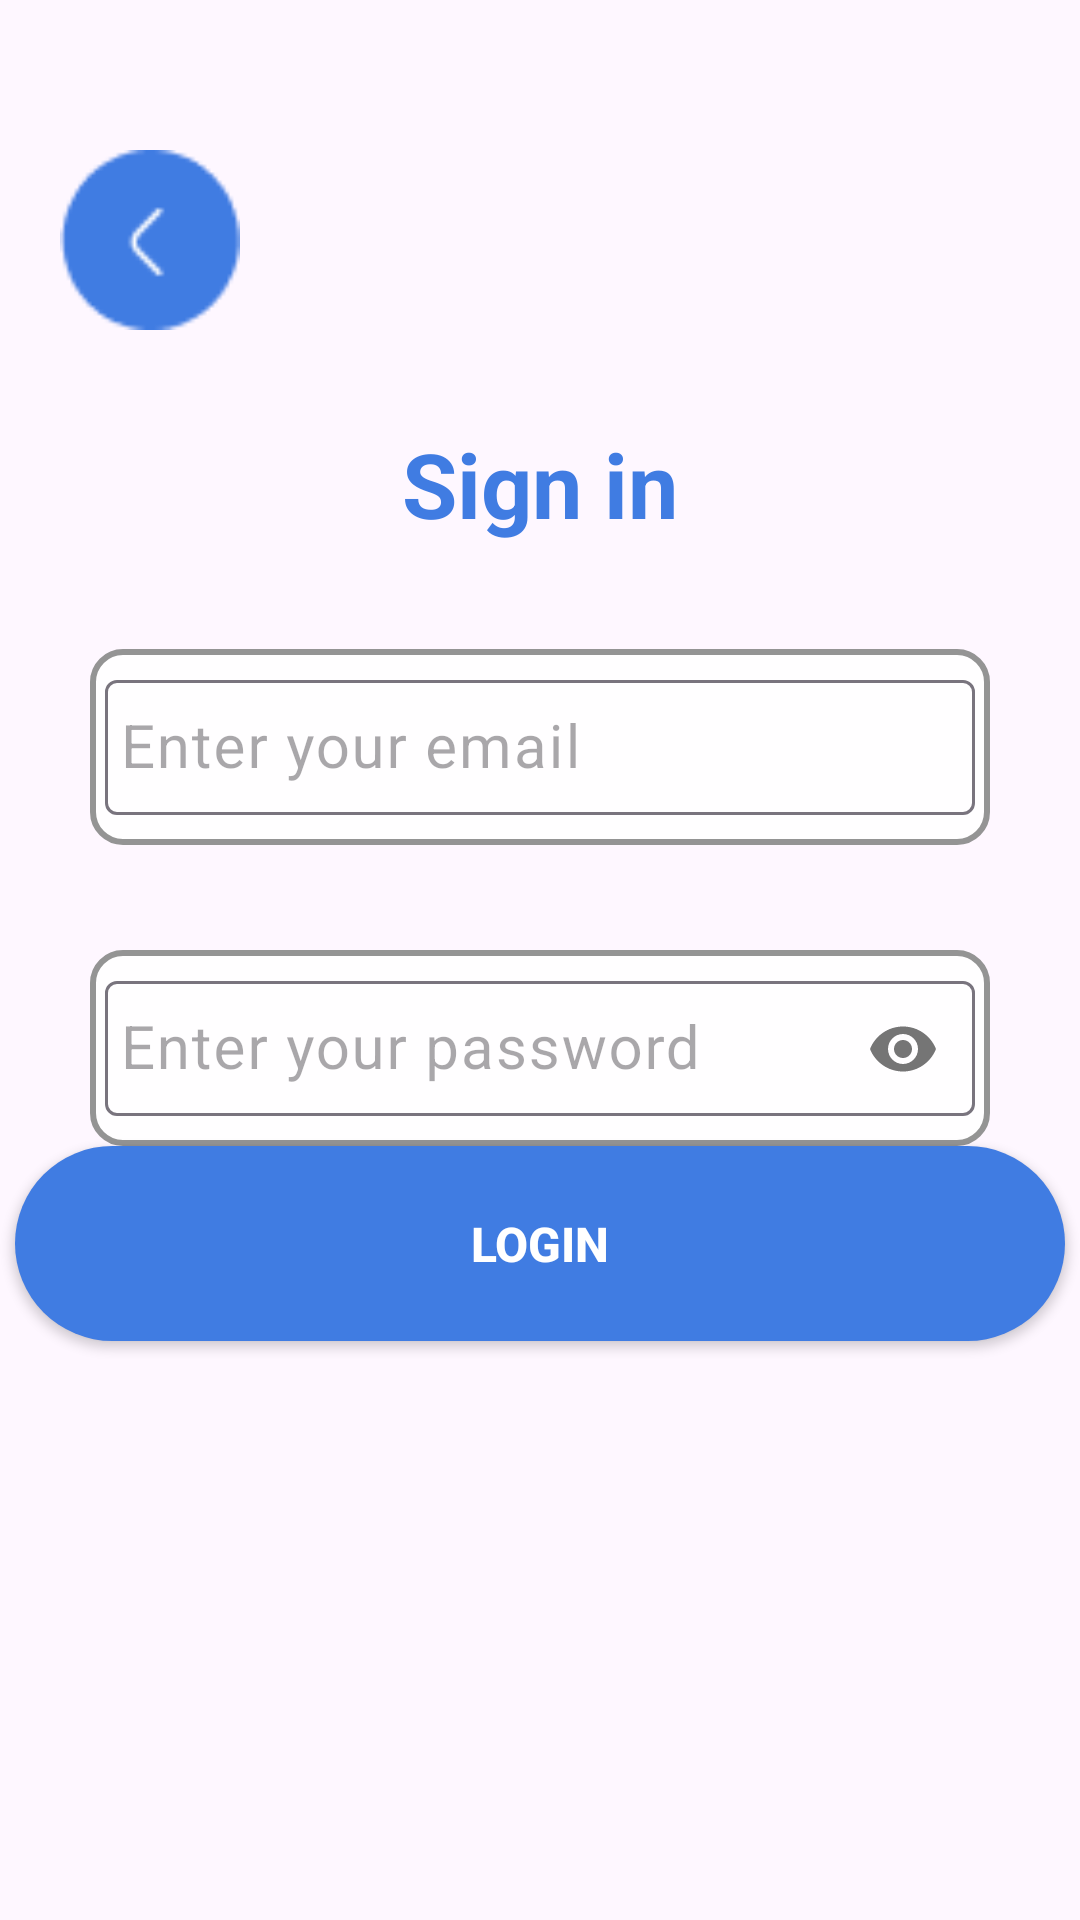

Reconstruct the res/layout file that produces this screen, plus the resources it refers to.
<!-- AndroidManifest.xml: application theme Theme.PulseNova -->
<!-- res/layout/activity_login.xml -->
<?xml version="1.0" encoding="utf-8"?>
<LinearLayout xmlns:android="http://schemas.android.com/apk/res/android"
    xmlns:app="http://schemas.android.com/apk/res-auto"
    xmlns:tools="http://schemas.android.com/tools"
    android:id="@+id/main"
    android:layout_width="match_parent"
    android:layout_height="match_parent"
    android:orientation="vertical"
    tools:context=".LoginActivity">

    <LinearLayout
        android:layout_width="match_parent"
        android:layout_height="0dp"
        android:layout_weight="0.7">
        <Button
            android:id="@+id/back"
            android:layout_width="60dp"
            android:layout_height="60dp"
            android:layout_marginStart="20dp"
            android:layout_marginTop="50dp"
            android:background="@drawable/btn_back"
            android:gravity="center" />
    </LinearLayout>

    <RelativeLayout
        android:layout_width="match_parent"
        android:layout_height="0dp"
        android:layout_weight="2">
        <TextView
            android:id="@+id/title1"
            android:layout_width="wrap_content"
            android:layout_height="wrap_content"
            android:text="Sign in"
            android:layout_marginTop="20dp"
            android:layout_centerHorizontal="true"
            android:textSize="30dp"
            android:textColor="#407CE2"
            android:textStyle="bold"/>
        <LinearLayout
            android:id="@+id/part2"
            android:layout_below="@+id/title1"
            android:layout_width="match_parent"
            android:layout_height="wrap_content"
            android:layout_marginHorizontal="30dp"
            android:layout_marginTop="35dp"
            android:orientation="vertical">


            <com.google.android.material.textfield.TextInputLayout
                style="@style/TextAppearance.AppCompat.Body1"
                android:layout_width="match_parent"
                android:layout_height="match_parent"
                android:paddingVertical="5dp"
                android:background="@drawable/background_inputf"
                android:hint="Enter your email">

                <com.google.android.material.textfield.TextInputEditText
                    android:id="@+id/email"
                    android:layout_width="match_parent"
                    android:layout_height="45dp"
                    android:layout_gravity="center"
                    android:layout_marginStart="5dp"
                    android:layout_marginTop="5dp"
                    android:layout_marginEnd="5dp"
                    android:layout_marginBottom="5dp"
                    android:background="@null"
                    android:padding="5dp"
                    android:paddingHorizontal="15dp"
                    android:textColor="@color/black"
                    android:textColorHint="#E6FFFFFF"
                    android:textSize="20sp"
                    android:inputType="textEmailAddress"
                    android:maxLines="1" />
            </com.google.android.material.textfield.TextInputLayout>
            
            <TextView
                android:id="@+id/email_error"
                android:layout_width="match_parent"
                android:layout_height="wrap_content"
                android:text="Please enter your email address"
                android:layout_marginStart="5dp"
                android:textColor="#F44336"
                android:visibility="invisible"
                android:minHeight="20dp"/>

        </LinearLayout>

        <LinearLayout
            android:id="@+id/part3"
            android:layout_below="@+id/part2"
            android:layout_width="match_parent"
            android:layout_height="wrap_content"
            android:layout_marginHorizontal="30dp"
            android:layout_marginTop="15dp"
            android:orientation="vertical">


            <com.google.android.material.textfield.TextInputLayout
                style="@style/TextAppearance.AppCompat.Body1"
                android:layout_width="match_parent"
                android:layout_height="match_parent"
                android:paddingVertical="5dp"
                android:background="@drawable/background_inputf"
                android:hint="Enter your password"
                app:passwordToggleEnabled="true">

                <com.google.android.material.textfield.TextInputEditText
                    android:id="@+id/password"
                    android:layout_width="match_parent"
                    android:layout_height="45dp"
                    android:layout_gravity="center"
                    android:layout_marginStart="5dp"
                    android:layout_marginTop="5dp"
                    android:layout_marginEnd="5dp"
                    android:layout_marginBottom="5dp"
                    android:background="@null"
                    android:padding="5dp"
                    android:paddingHorizontal="15dp"
                    android:textColor="@color/black"
                    android:textColorHint="#E6FFFFFF"
                    android:textSize="20sp"
                    android:inputType="textPassword"
                    android:maxLines="1" />
            </com.google.android.material.textfield.TextInputLayout>
            
            <TextView
                android:id="@+id/password_error"
                android:layout_width="match_parent"
                android:layout_height="wrap_content"
                android:text="Please enter your email address"
                android:layout_marginStart="5dp"
                android:textColor="#F44336"
                android:visibility="invisible"
                android:minHeight="20dp"/>
        </LinearLayout>
        <TextView
            android:layout_width="wrap_content"
            android:layout_height="wrap_content"
            android:layout_below="@id/part3"
            android:layout_alignParentRight="true"
            android:layout_marginRight="30dp"
            android:text="Forgot password"
            android:textColor="#407CE2"
            android:textSize="15dp"
            android:textStyle="bold"/>
        <Button
            android:id="@+id/login"
            android:layout_width="350dp"
            android:layout_height="65dp"
            android:background="@drawable/radius"
            android:layout_alignParentBottom="true"
            android:layout_marginBottom="20dp"
            android:layout_centerHorizontal="true"
            android:text="Login"
            android:textColor="@color/white"
            android:textSize="16dp"
            android:textStyle="bold"/>
    </RelativeLayout>

    <LinearLayout
        android:layout_width="match_parent"
        android:layout_height="0dp"
        android:layout_weight="1" />

</LinearLayout>
<!-- resources referenced by this layout -->
<resources>
  <!-- drawable background_inputf (drawable) -->
  <?xml version="1.0" encoding="utf-8"?>
  <selector xmlns:android="http://schemas.android.com/apk/res/android">
      <item>
          <shape android:shape="rectangle">
              <corners android:radius="10dp" />
              <stroke android:color="#949494" android:width="2dp" />
              <solid android:color="#E6FFFFFF" android:alpha="0.5" />
          </shape>
      </item>
  </selector>
  <!-- drawable btn_back: png bitmap (drawable, 997 bytes) -->
  <!-- drawable radius (drawable) -->
  <?xml version="1.0" encoding="utf-8"?>
  <shape xmlns:android="http://schemas.android.com/apk/res/android">
      <corners android:radius="90dp"/>
      <solid android:color="#407CE2"/>
  </shape>
  <style name="Theme.PulseNova" parent="Base.Theme.PulseNova" />
  <style name="Base.Theme.PulseNova" parent="Theme.Material3.DayNight.NoActionBar">
          
          
      </style>
  <!-- not gathered from this repository: default colours our renderer supplied (Android Studio template values) -->
  <color name="black">#FF000000</color>
  <color name="white">#FFFFFFFF</color>
</resources>
